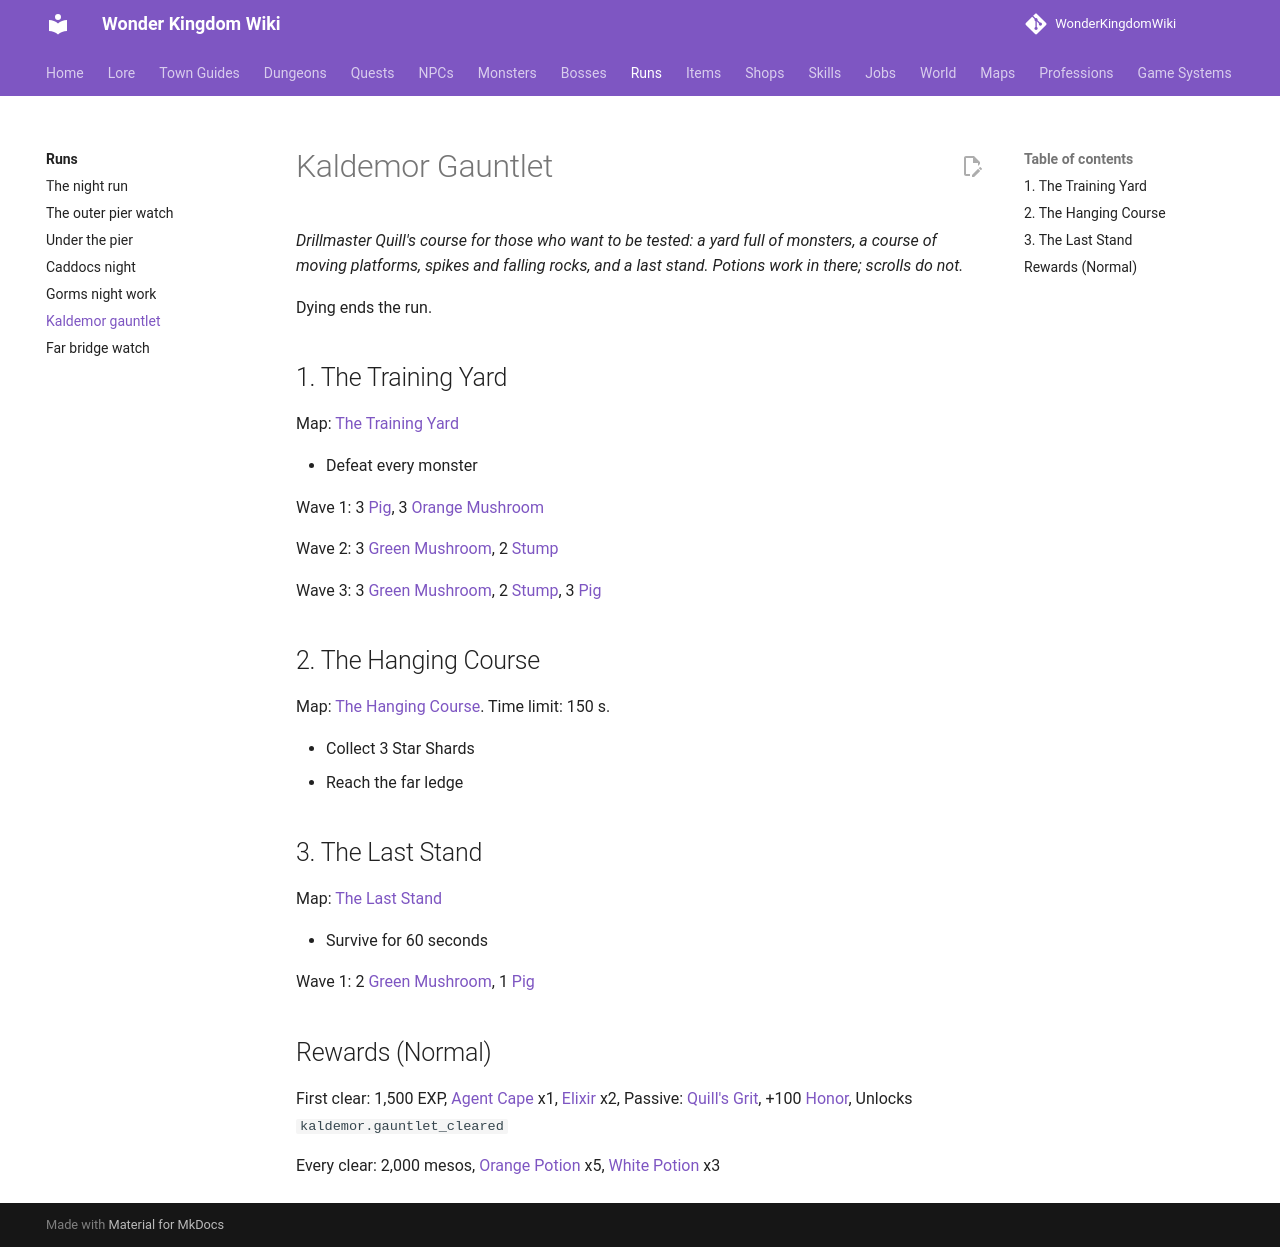

repository: alonohana627/WonderKingdomWiki · page: runs/kaldemor_gauntlet/index.html · generator: mkdocs

<!-- Generated by tools/generate.py from GameLib. Do not edit: changes are overwritten. -->

# Kaldemor Gauntlet

*Drillmaster Quill's course for those who want to be tested: a yard full of monsters, a course of moving platforms, spikes and falling rocks, and a last stand. Potions work in there; scrolls do not.*

Dying ends the run.

## 1. The Training Yard

Map: [The Training Yard](../maps/gauntlet_yard.md)

- Defeat every monster

Wave 1: 3 [Pig](../monsters/pig.md), 3 [Orange Mushroom](../monsters/orange_mushroom.md)

Wave 2: 3 [Green Mushroom](../monsters/green_mushroom.md), 2 [Stump](../monsters/stump.md)

Wave 3: 3 [Green Mushroom](../monsters/green_mushroom.md), 2 [Stump](../monsters/stump.md), 3 [Pig](../monsters/pig.md)

## 2. The Hanging Course

Map: [The Hanging Course](../maps/gauntlet_course.md). Time limit: 150 s.

- Collect 3 Star Shards
- Reach the far ledge

## 3. The Last Stand

Map: [The Last Stand](../maps/gauntlet_holdout.md)

- Survive for 60 seconds

Wave 1: 2 [Green Mushroom](../monsters/green_mushroom.md), 1 [Pig](../monsters/pig.md)

## Rewards (Normal)

First clear: 1,500 EXP, [Agent Cape](../items/agent_cape.md) x1, [Elixir](../items/elixir.md) x2, Passive: [Quill's Grit](../skills/passives.md#kaldemor-quills-grit), +100 [Honor](../systems/honor.md), Unlocks `kaldemor.gauntlet_cleared`

Every clear: 2,000 mesos, [Orange Potion](../items/orange_potion.md) x5, [White Potion](../items/white_potion.md) x3
